Run: headless pygame with SDL's dummy video driver; simulated clock (each Clock.tick advances the game by its frame time, no real sleeping); random seed 0; keys injected as events and as key.get_pressed() state; no mouse input.
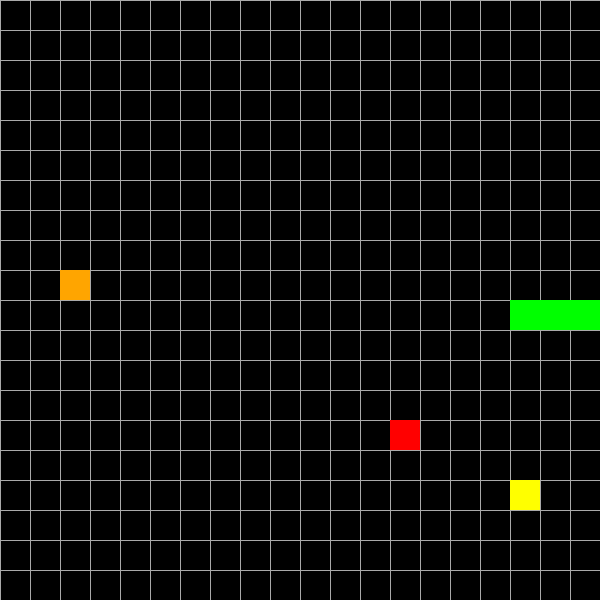
Frame 1 of 1 · flips 1–60 · no input (game ended)

The pygame program that drew these frames:

import pygame
import random

# Initialize Pygame
pygame.init()

# Define constants
GRID_SIZE = 20
CELL_SIZE = 30
SCREEN_WIDTH = GRID_SIZE * CELL_SIZE
SCREEN_HEIGHT = GRID_SIZE * CELL_SIZE
WHITE = (255, 255, 255)
BLACK = (0, 0, 0)
RED = (255, 0, 0)
GREEN = (0, 255, 0)
YELLOW = (255, 255, 0)  # Color for the star
ORANGE = (255, 165, 0)  # Color for the fire (obstacle)
GRAY = (169, 169, 169)

# Create the Pygame window
screen = pygame.display.set_mode((SCREEN_WIDTH, SCREEN_HEIGHT))
pygame.display.set_caption("Snake Game")

# Define the clock for controlling the frame rate
clock = pygame.time.Clock()

# Function to draw the grid
def draw_grid():
    for x in range(0, SCREEN_WIDTH, CELL_SIZE):
        pygame.draw.line(screen, GRAY, (x, 0), (x, SCREEN_HEIGHT))
    for y in range(0, SCREEN_HEIGHT, CELL_SIZE):
        pygame.draw.line(screen, GRAY, (0, y), (SCREEN_WIDTH, y))

# Function to place black holes with a minimum distance
def place_black_holes():
    while True:
        black_hole_1 = [random.randint(1, GRID_SIZE-2), random.randint(1, GRID_SIZE-2)]
        black_hole_2 = [random.randint(1, GRID_SIZE-2), random.randint(1, GRID_SIZE-2)]
        distance = abs(black_hole_1[0] - black_hole_2[0]) + abs(black_hole_1[1] - black_hole_2[1])
        if distance >= 5:  # Ensure a minimum distance of 5 units
            return black_hole_1, black_hole_2

# Function to draw the snake
def draw_snake(snake):
    for segment in snake:
        pygame.draw.rect(screen, GREEN, pygame.Rect(segment[0] * CELL_SIZE, segment[1] * CELL_SIZE, CELL_SIZE, CELL_SIZE))

# Function to draw the apple
def draw_apple(apple_position):
    pygame.draw.rect(screen, RED, pygame.Rect(apple_position[0] * CELL_SIZE, apple_position[1] * CELL_SIZE, CELL_SIZE, CELL_SIZE))

# Function to draw obstacles, stars, and black holes
def draw_specials(obstacle_position, star_position, black_hole_1, black_hole_2):
    pygame.draw.rect(screen, ORANGE, pygame.Rect(obstacle_position[0] * CELL_SIZE, obstacle_position[1] * CELL_SIZE, CELL_SIZE, CELL_SIZE))  # Fire
    pygame.draw.rect(screen, YELLOW, pygame.Rect(star_position[0] * CELL_SIZE, star_position[1] * CELL_SIZE, CELL_SIZE, CELL_SIZE))  # Star
    if black_hole_1 and black_hole_2:  # Only draw black holes if they have been initialized
        pygame.draw.rect(screen, WHITE, pygame.Rect(black_hole_1[0] * CELL_SIZE, black_hole_1[1] * CELL_SIZE, CELL_SIZE, CELL_SIZE))
        pygame.draw.rect(screen, WHITE, pygame.Rect(black_hole_2[0] * CELL_SIZE, black_hole_2[1] * CELL_SIZE, CELL_SIZE, CELL_SIZE))

# Main game loop
def game():
    # Initialize the game variables
    snake = [[10, 10], [9, 10], [8, 10]]
    apple_position = [random.randint(1, GRID_SIZE-2), random.randint(1, GRID_SIZE-2)]
    obstacle_position = [random.randint(1, GRID_SIZE-2), random.randint(1, GRID_SIZE-2)]
    star_position = [random.randint(1, GRID_SIZE-2), random.randint(1, GRID_SIZE-2)]
    direction = [1, 0]  # Initial direction: moving right
    score = 0
    game_running = True
    black_hole_1, black_hole_2 = None, None
    last_apple_eaten = 0  # To track apples eaten
    speed_up = False  # To track whether the snake is in speed up mode

    while game_running:
        screen.fill(BLACK)  # Fill the screen with black
        draw_grid()  # Draw the grid
        draw_snake(snake)  # Draw the snake
        draw_apple(apple_position)  # Draw the apple
        draw_specials(obstacle_position, star_position, black_hole_1, black_hole_2)  # Draw obstacles, stars, and black holes
        
        pygame.display.update()  # Update the display
        
        for event in pygame.event.get():
            if event.type == pygame.QUIT:
                game_running = False
            elif event.type == pygame.KEYDOWN:
                if event.key == pygame.K_w:  # Up
                    direction = [0, -1]
                elif event.key == pygame.K_s:  # Down
                    direction = [0, 1]
                elif event.key == pygame.K_a:  # Left
                    direction = [-1, 0]
                elif event.key == pygame.K_d:  # Right
                    direction = [1, 0]

        # Calculate the new position of the snake
        head = snake[0]
        new_head = [head[0] + direction[0], head[1] + direction[1]]

        # Check for collision with the border or self
        if new_head in snake or new_head[0] < 0 or new_head[1] < 0 or new_head[0] >= GRID_SIZE or new_head[1] >= GRID_SIZE:
            game_running = False
            print("💥 GAME OVER! 💀")

        # Add the new head to the snake
        snake.insert(0, new_head)

        # Check if the snake eats the apple
        if new_head == apple_position:
            last_apple_eaten += 1
            apple_position = [random.randint(1, GRID_SIZE-2), random.randint(1, GRID_SIZE-2)]
            score += 1
            print(f"YAYY!!! You ate an apple 🥳. Score: {score}")
        
        # Check if the snake eats the star (speed boost)
        elif new_head == star_position:
            speed_up = True  # Set to true when the snake eats the star
            print('You have got a speed bonus ⚡⚡')
            star_position = [random.randint(1, GRID_SIZE-2), random.randint(1, GRID_SIZE-2)]
        
        # Check if the snake hits an obstacle
        elif new_head == obstacle_position:
            game_running = False
            print("You hit an obstacle 💥💀")

        # Add black holes after eating 2 apples
        if last_apple_eaten >= 2 and black_hole_1 is None and black_hole_2 is None:
            black_hole_1, black_hole_2 = place_black_holes()

        # Check if the snake enters a black hole
        if black_hole_1 and black_hole_2:  # Only check for black holes after they are placed
            if new_head == black_hole_1:
                print('You entered a white hole! Teleporting to the other side... ⚪➡️⚪')
                snake[0] = black_hole_2  # Teleport to the other white hole
                black_hole_1, black_hole_2 = place_black_holes()  # Randomly reposition black holes
                print(f'White holes have swapped! New positions: {black_hole_1}, {black_hole_2}')
            elif new_head == black_hole_2:
                print('You entered a white hole! Teleporting to the other side... ⚪➡️⚪')
                snake[0] = black_hole_1  # Teleport to the other white hole
                black_hole_1, black_hole_2 = place_black_holes()  # Randomly reposition black holes
                print(f'White holes have swapped! New positions: {black_hole_1}, {black_hole_2}')
        
        # Remove the snake's tail (if no apple was eaten)
        if new_head != apple_position:
            snake.pop()

        # Control the game speed (lower FPS for slower game)
        if speed_up:
            clock.tick(10)  # Faster speed after eating the star
        else:
            clock.tick(3)  # Slow down to 3 FPS (frames per second)

    pygame.quit()

# Run the game
game()
